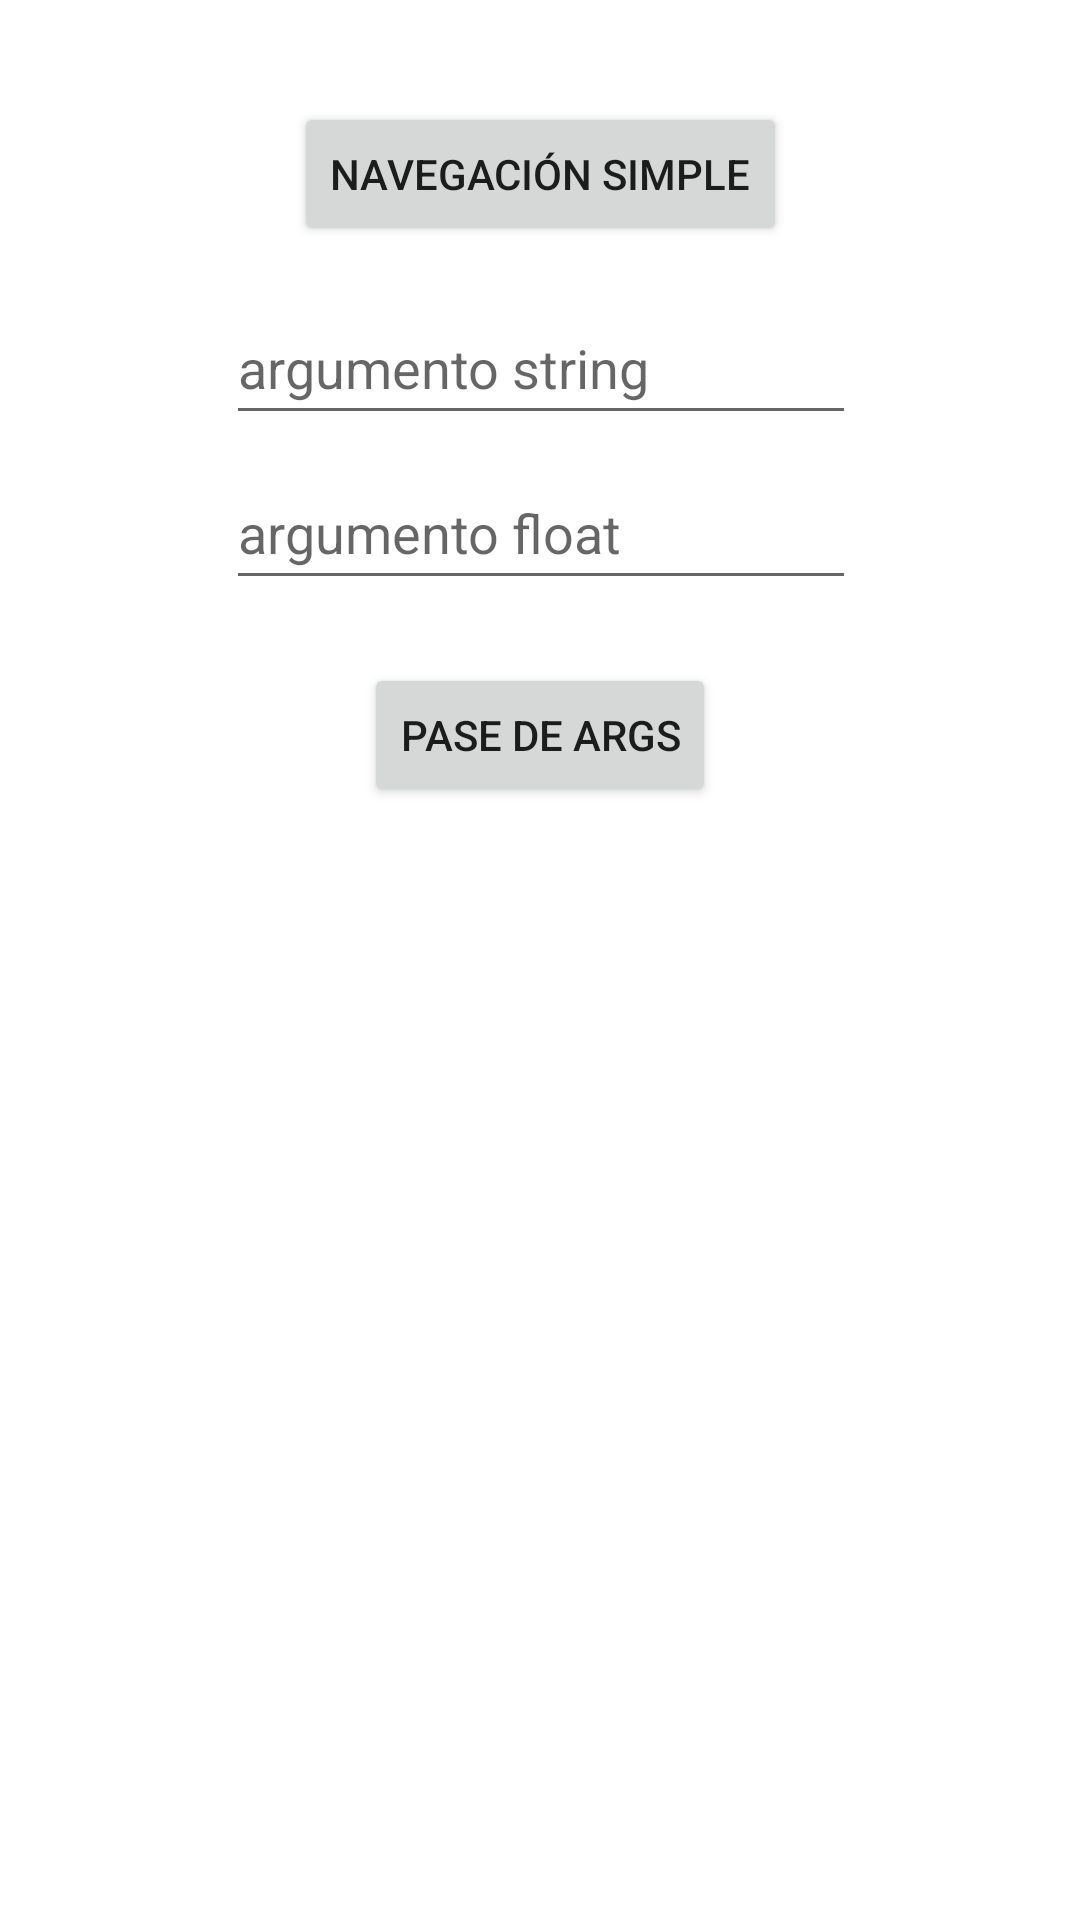

Here is an Android app screen rendered from its layout file. Give the layout XML and the strings, colors and styles it references.
<!-- AndroidManifest.xml: application theme Theme.NavegacionAM -->
<!-- res/layout/fragment_main.xml -->
<?xml version="1.0" encoding="utf-8"?>
<androidx.constraintlayout.widget.ConstraintLayout xmlns:android="http://schemas.android.com/apk/res/android"
    xmlns:app="http://schemas.android.com/apk/res-auto"
    xmlns:tools="http://schemas.android.com/tools"
    android:id="@+id/frameLayout"
    android:layout_width="match_parent"
    android:layout_height="match_parent"
    tools:context=".MainFragment">

    <Button
        android:id="@+id/btnSimple"
        android:layout_width="wrap_content"
        android:layout_height="wrap_content"
        android:layout_marginTop="34dp"
        android:text="navegación simple"
        app:layout_constraintEnd_toEndOf="parent"
        app:layout_constraintStart_toStartOf="parent"
        app:layout_constraintTop_toTopOf="parent" />

    <EditText
        android:id="@+id/argString"
        android:layout_width="wrap_content"
        android:layout_height="wrap_content"
        android:layout_marginTop="15dp"
        android:ems="10"
        android:hint="argumento string"
        android:inputType="textPersonName"
        android:minHeight="48dp"
        app:layout_constraintEnd_toEndOf="parent"
        app:layout_constraintHorizontal_bias="0.502"
        app:layout_constraintStart_toStartOf="parent"
        app:layout_constraintTop_toBottomOf="@+id/btnSimple" />

    <EditText
        android:id="@+id/argFloat"
        android:layout_width="wrap_content"
        android:layout_height="wrap_content"
        android:layout_marginTop="7dp"
        android:ems="10"
        android:hint="argumento float"
        android:inputType="number"
        android:minHeight="48dp"
        app:layout_constraintEnd_toEndOf="parent"
        app:layout_constraintHorizontal_bias="0.502"
        app:layout_constraintStart_toStartOf="parent"
        app:layout_constraintTop_toBottomOf="@+id/argString" />

    <Button
        android:id="@+id/btnArgs"
        android:layout_width="wrap_content"
        android:layout_height="wrap_content"
        android:layout_marginTop="21dp"
        android:text="pase de args"
        app:layout_constraintEnd_toEndOf="parent"
        app:layout_constraintStart_toStartOf="parent"
        app:layout_constraintTop_toBottomOf="@+id/argFloat" />
</androidx.constraintlayout.widget.ConstraintLayout>
<!-- resources referenced by this layout -->
<resources>
  <style name="Theme.NavegacionAM" parent="Theme.MaterialComponents.DayNight.DarkActionBar">
          
          <item name="colorPrimary">@color/purple_500</item>
          <item name="colorPrimaryVariant">@color/purple_700</item>
          <item name="colorOnPrimary">@color/white</item>
          
          <item name="colorSecondary">@color/teal_200</item>
          <item name="colorSecondaryVariant">@color/teal_700</item>
          <item name="colorOnSecondary">@color/black</item>
          
          <item name="android:statusBarColor" tools:targetApi="l">?attr/colorPrimaryVariant</item>
          
      </style>
  <!-- not gathered from this repository: default colours our renderer supplied (Android Studio template values) -->
  <color name="purple_500">#FF6200EE</color>
  <color name="purple_700">#FF3700B3</color>
  <color name="teal_200">#FF03DAC5</color>
  <color name="teal_700">#FF018786</color>
  <color name="black">#FF000000</color>
  <color name="white">#FFFFFFFF</color>
</resources>
